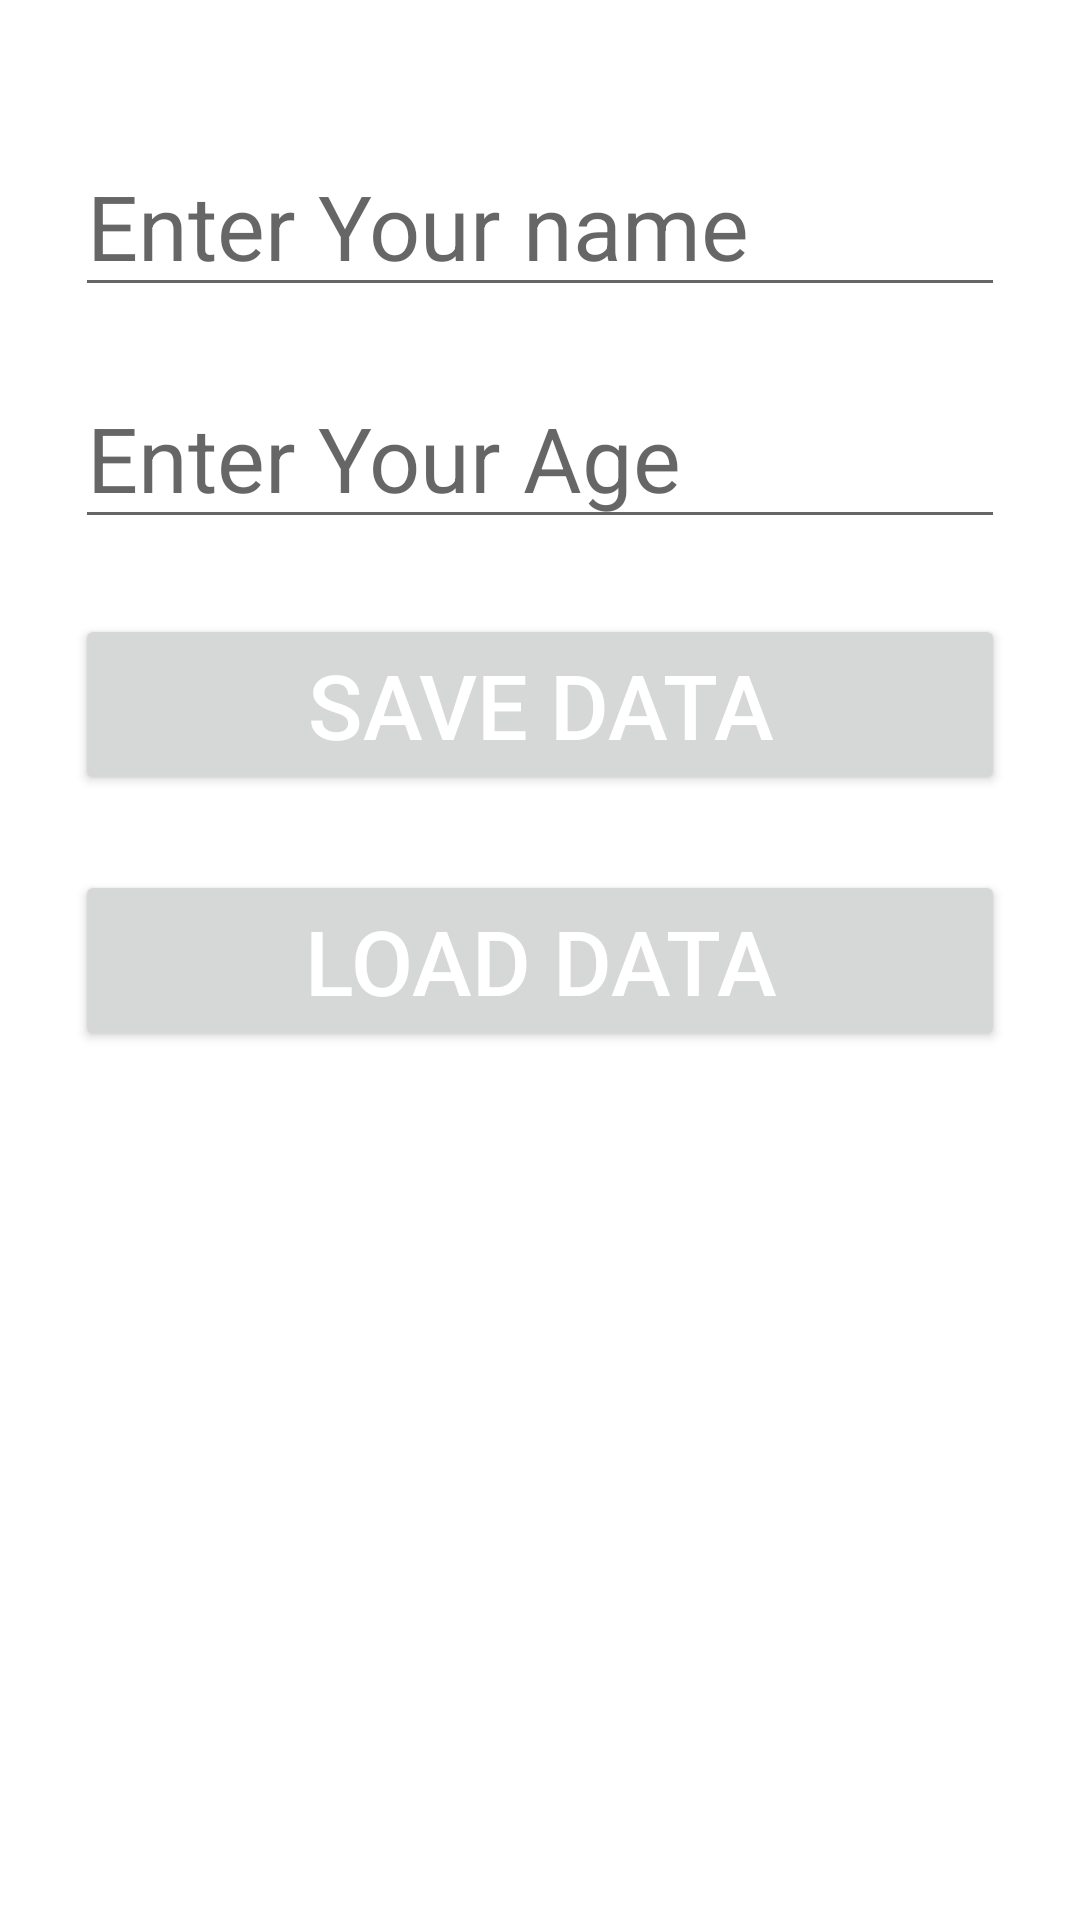

Layout XML and referenced resources for this Android screen:
<!-- AndroidManifest.xml: application theme Theme.RealTimeData -->
<!-- res/layout/activity_main.xml -->
<?xml version="1.0" encoding="utf-8"?>
  <LinearLayout xmlns:android="http://schemas.android.com/apk/res/android"
    xmlns:app="http://schemas.android.com/apk/res-auto"
    xmlns:tools="http://schemas.android.com/tools"
    android:orientation="vertical"
    android:padding="25dp"
    android:layout_width="match_parent"
    android:layout_height="match_parent"
    tools:context=".MainActivity">

    <EditText
        android:id="@+id/nameEditTextId"
        android:textSize="30sp"
        android:layout_marginTop="20dp"
        android:hint="Enter Your name"
        android:textAppearance="@style/ShapeAppearance.Material3.Corner.Large"
        android:layout_width="match_parent"
        android:layout_height="wrap_content"/>

    <EditText
        android:id="@+id/ageEditTextId"
        android:layout_marginTop="20dp"
        android:layout_width="match_parent"
        android:layout_height="wrap_content"
        android:hint="Enter Your Age "
        android:textAppearance="@style/ShapeAppearance.Material3.Corner.Large"
        android:textSize="30sp" />


    <Button
        android:layout_marginTop="25dp"
        android:id="@+id/saveDataButtonId"
        android:textSize="30sp"
        android:text="Save Data"
        style="@style/TextAppearance.AppCompat.Widget.Button.Colored"
        android:layout_width="match_parent"
        android:layout_height="wrap_content"/>
  <Button
      android:layout_marginTop="25dp"
      android:id="@+id/loadDataButtonId"
      android:textSize="30sp"
      android:text="Load Data"
      style="@style/TextAppearance.AppCompat.Widget.Button.Colored"
      android:layout_width="match_parent"
      android:layout_height="wrap_content"/>


</LinearLayout>
<!-- resources referenced by this layout -->
<resources>
  <style name="Theme.RealTimeData" parent="Theme.MaterialComponents.DayNight.DarkActionBar">
          
          <item name="colorPrimary">@color/purple_500</item>
          <item name="colorPrimaryVariant">@color/purple_700</item>
          <item name="colorOnPrimary">@color/white</item>
          
          <item name="colorSecondary">@color/teal_200</item>
          <item name="colorSecondaryVariant">@color/teal_700</item>
          <item name="colorOnSecondary">@color/black</item>
          
          <item name="android:statusBarColor">?attr/colorPrimaryVariant</item>
          
      </style>
  <!-- not gathered from this repository: default colours our renderer supplied (Android Studio template values) -->
  <color name="purple_500">#FF6200EE</color>
  <color name="purple_700">#FF3700B3</color>
  <color name="teal_200">#FF03DAC5</color>
  <color name="teal_700">#FF018786</color>
  <color name="black">#FF000000</color>
  <color name="white">#FFFFFFFF</color>
</resources>
